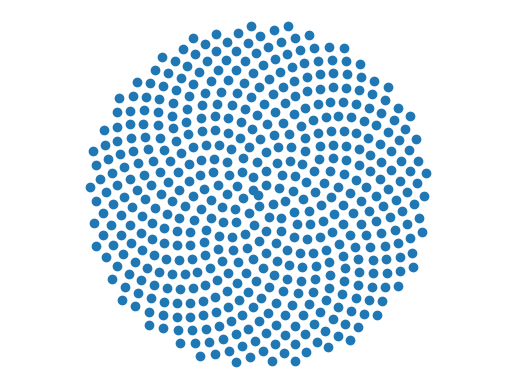

Python code for this plot:
# 1. Draw a sunflower head
import numpy as np
import matplotlib.pyplot as plt
%matplotlib inline
#
n=np.array(range(500))
r=np.sqrt(n)
theta=137.51*np.pi*n/180
#
x=r*np.cos(theta)
y=r*np.sin(theta)
#
plt.plot(x,y,'o')
plt.axis('equal')
plt.axis('off')


from math import pi, sqrt
print((3+4)/(5+6))
print(2*pi**2)
print(sqrt(2))
print((0.0000123+5.67E-3)*0.4567E-4)

def FtoC(C):
  return(32+9*C/5)
for temp in range(-40,100,10):
  print(temp,FtoC(temp))